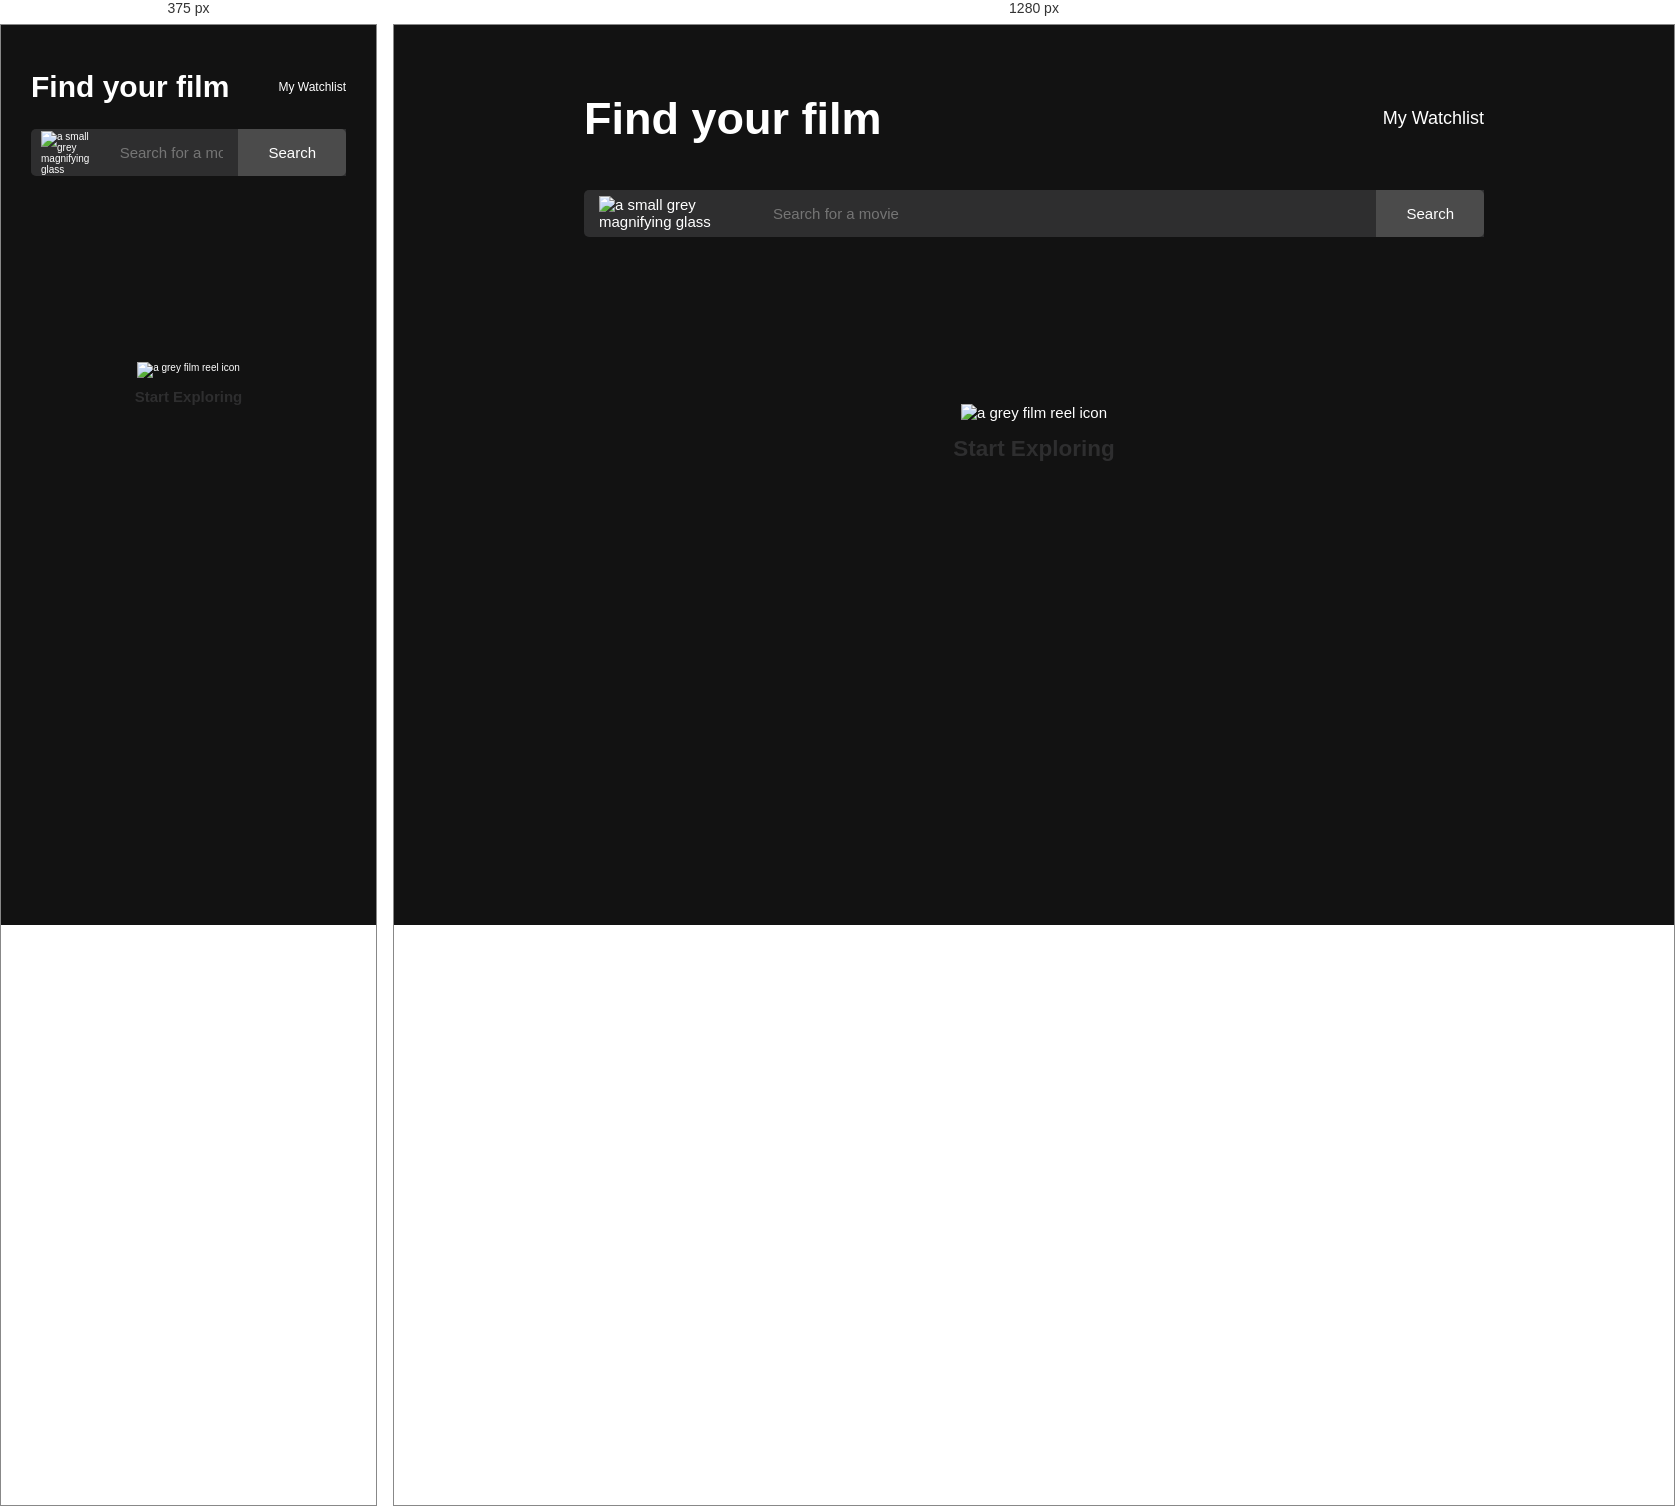
Rendered at 375 px and 1280 px, left to right.

<!-- file: index.html -->
<!DOCTYPE html>
<html lang="en">
<head>
    <meta charset="UTF-8">
    <meta name="viewport" content="width=device-width, initial-scale=1.0">
    <title>Movies</title>
    <link rel="stylesheet" href="index.css">
</head>
<body>
    <!--header-->
    <header>
        <div class="width-container header">
            <h1>Find your film</h1>
            <button class="watchlist-btn"><a class="watchlist-btn-a" href="watchlist.html">My Watchlist</a></button>
        </div>
    </header>
    <!--search bar-->
    <section class="search-bar-section width-container">
        <form action="" class="search-bar">
            <img src="images/Search.png" alt="a small grey magnifying glass">
            <input class="search-inp" type="text" placeholder="Search for a movie">
            <button class="search-btn">Search</button>
        </form>
    </section>
    <!--main-->
    <main>
        <section class="watchlist-notification">
            <h2 class="add-notification">"Movie Title" has been added to your watchlist</h2>
        </section>
        <!--initial page-->
        <section class="initial-container width-container">
            <img src="images/Icon.png" alt="a grey film reel icon">
            <h2>Start Exploring</h2>
        </section>
        <!--page with movies-->
        <section class="movie-section width-container">
            
        </section>
        <!--no movies found-->
        <section class="no-movies width-container">
            <h2>Unable to find what you're looking for. Please try another search.</h2>
        </section>
    </main>
    <script src="index.js"></script>
</body>
</html>

/* @media block from index.css */
@media (min-width: 687px) {
    * {
        font-size: 15px;
    }

    .search-bar {
        top: -1.5rem;
    }

    .search-inp {
        font-size: 1rem;
    }

    .search-btn {
        font-size: 1rem;
    }
}